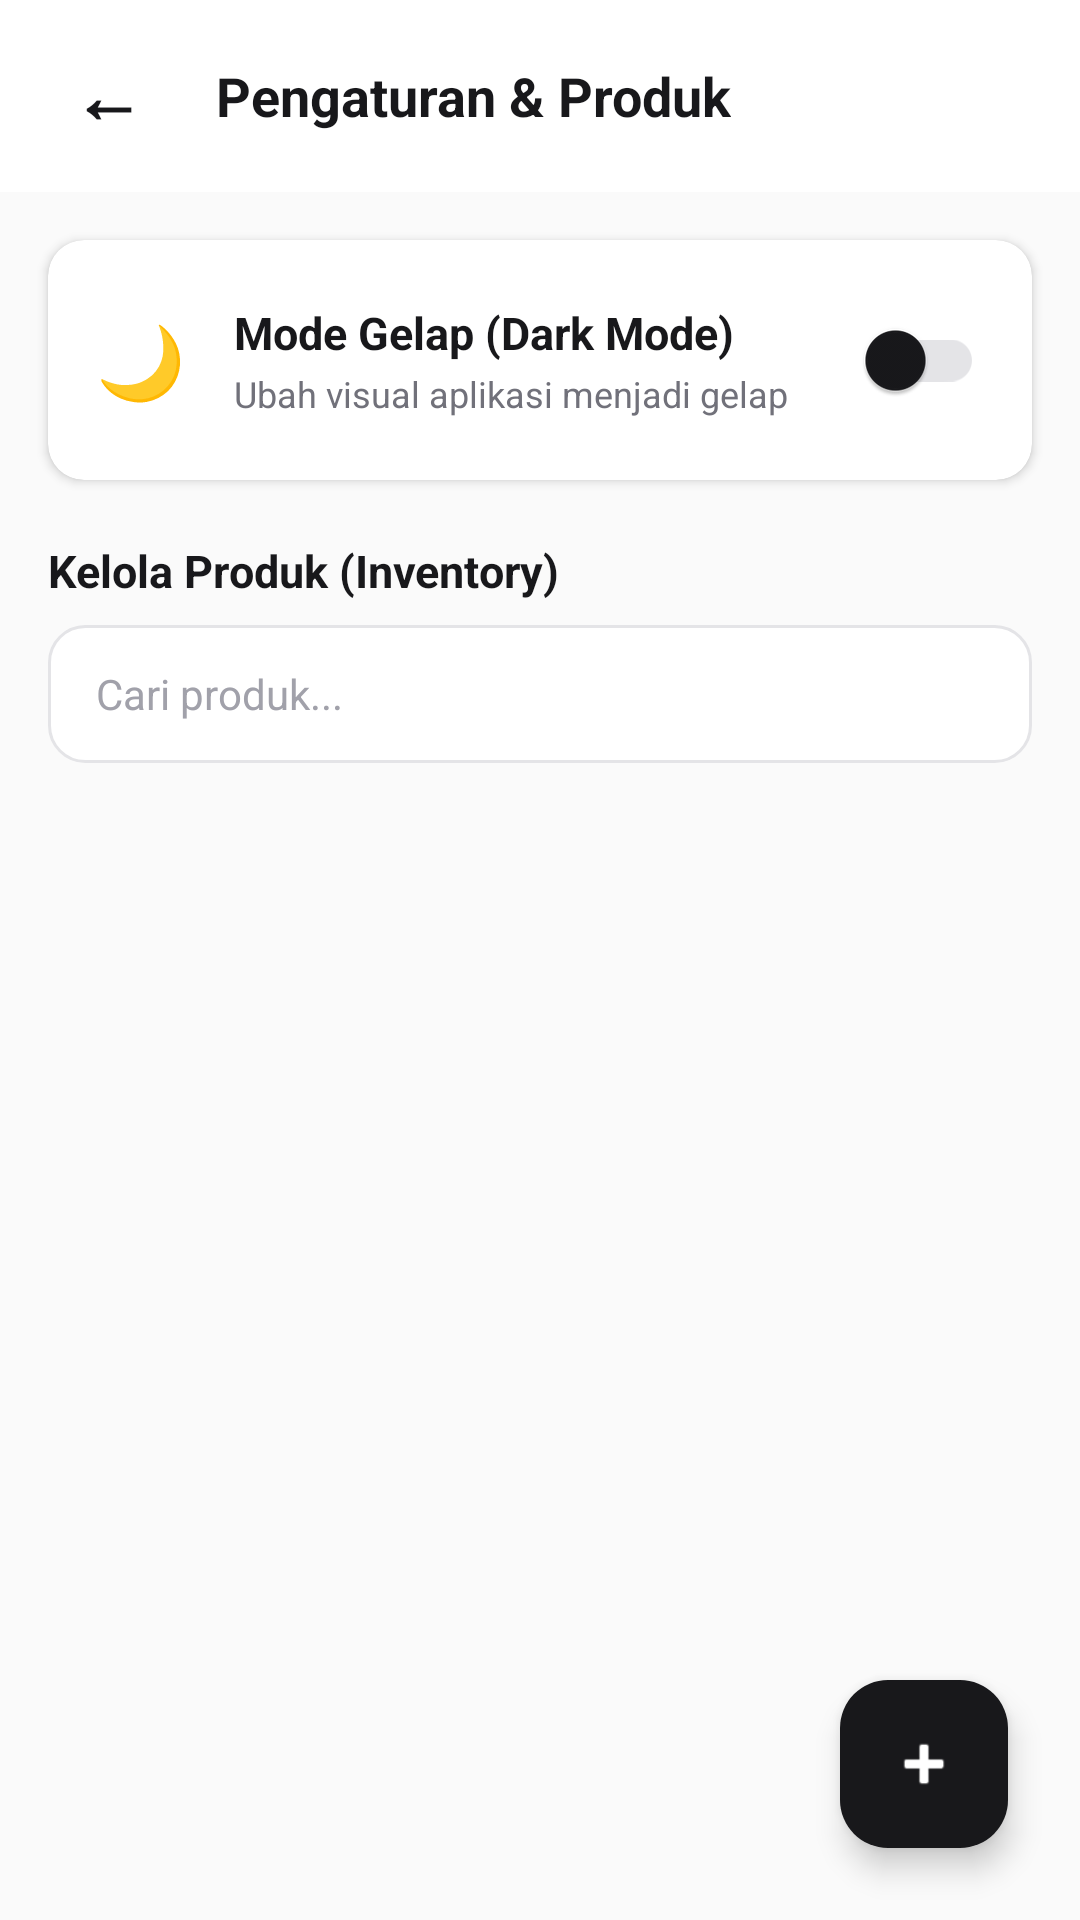

Reconstruct the res/layout file that produces this screen, plus the resources it refers to.
<!-- AndroidManifest.xml: application theme Theme.CashFlowKuJava -->
<!-- res/layout/activity_settings.xml -->
<?xml version="1.0" encoding="utf-8"?>
<androidx.constraintlayout.widget.ConstraintLayout xmlns:android="http://schemas.android.com/apk/res/android"
    xmlns:app="http://schemas.android.com/apk/res-auto"
    xmlns:tools="http://schemas.android.com/tools"
    android:layout_width="match_parent"
    android:layout_height="match_parent"
    android:background="@color/colorBg">

    
    <RelativeLayout
        android:id="@+id/layout_header_settings"
        android:layout_width="match_parent"
        android:layout_height="64dp"
        android:background="@color/colorPrimary"
        android:paddingStart="16dp"
        android:paddingEnd="16dp"
        app:layout_constraintTop_toTopOf="parent">

        <TextView
            android:id="@+id/btn_back_settings"
            android:layout_width="wrap_content"
            android:layout_height="wrap_content"
            android:layout_centerVertical="true"
            android:text="←"
            android:textColor="@color/colorOnPrimary"
            android:textSize="24sp"
            android:textStyle="bold"
            android:clickable="true"
            android:focusable="true"
            android:padding="8dp" />

        <TextView
            android:layout_width="wrap_content"
            android:layout_height="wrap_content"
            android:layout_centerVertical="true"
            android:layout_toEndOf="@id/btn_back_settings"
            android:layout_marginStart="16dp"
            android:text="Pengaturan &amp; Produk"
            android:textColor="@color/colorOnPrimary"
            android:textSize="18sp"
            android:textStyle="bold" />
    </RelativeLayout>

    
    <androidx.cardview.widget.CardView
        android:id="@+id/card_theme_settings"
        android:layout_width="match_parent"
        android:layout_height="wrap_content"
        android:layout_margin="16dp"
        app:cardCornerRadius="12dp"
        app:cardElevation="2dp"
        app:cardBackgroundColor="@color/colorCardBg"
        app:layout_constraintTop_toBottomOf="@id/layout_header_settings">

        <LinearLayout
            android:layout_width="match_parent"
            android:layout_height="wrap_content"
            android:orientation="horizontal"
            android:padding="16dp"
            android:gravity="center_vertical">

            <TextView
                android:layout_width="wrap_content"
                android:layout_height="wrap_content"
                android:text="🌙"
                android:textSize="24sp" />

            <LinearLayout
                android:layout_width="0dp"
                android:layout_height="wrap_content"
                android:layout_marginStart="16dp"
                android:layout_weight="1"
                android:orientation="vertical">
                <TextView
                    android:layout_width="wrap_content"
                    android:layout_height="wrap_content"
                    android:text="Mode Gelap (Dark Mode)"
                    android:textColor="@color/textPrimary"
                    android:textSize="15sp"
                    android:textStyle="bold" />
                <TextView
                    android:layout_width="wrap_content"
                    android:layout_height="wrap_content"
                    android:layout_marginTop="2dp"
                    android:text="Ubah visual aplikasi menjadi gelap"
                    android:textColor="@color/textSecondary"
                    android:textSize="12sp" />
            </LinearLayout>

            <androidx.appcompat.widget.SwitchCompat
                android:id="@+id/switch_dark_mode"
                android:layout_width="wrap_content"
                android:layout_height="wrap_content" />
        </LinearLayout>
    </androidx.cardview.widget.CardView>

    
    <TextView
        android:id="@+id/tv_inventory_title"
        android:layout_width="wrap_content"
        android:layout_height="wrap_content"
        android:layout_marginStart="16dp"
        android:layout_marginTop="20dp"
        android:text="Kelola Produk (Inventory)"
        android:textColor="@color/textPrimary"
        android:textSize="15sp"
        android:textStyle="bold"
        app:layout_constraintStart_toStartOf="parent"
        app:layout_constraintTop_toBottomOf="@id/card_theme_settings" />

    
    <EditText
        android:id="@+id/et_search_products"
        android:layout_width="match_parent"
        android:layout_height="46dp"
        android:layout_marginStart="16dp"
        android:layout_marginEnd="16dp"
        android:layout_marginTop="8dp"
        android:background="@drawable/bg_input"
        android:hint="Cari produk..."
        android:textColorHint="@color/textMuted"
        android:textColor="@color/textPrimary"
        android:inputType="text"
        android:paddingStart="16dp"
        android:paddingEnd="16dp"
        android:textSize="14sp"
        app:layout_constraintTop_toBottomOf="@id/tv_inventory_title" />

    
    <androidx.recyclerview.widget.RecyclerView
        android:id="@+id/rv_products_settings"
        android:layout_width="match_parent"
        android:layout_height="0dp"
        android:layout_marginTop="8dp"
        android:paddingStart="16dp"
        android:paddingEnd="16dp"
        android:clipToPadding="false"
        app:layout_constraintBottom_toBottomOf="parent"
        app:layout_constraintTop_toBottomOf="@id/et_search_products"
        tools:listitem="@layout/item_product" />

    
    <TextView
        android:id="@+id/tv_empty_products"
        android:layout_width="match_parent"
        android:layout_height="120dp"
        android:gravity="center"
        android:text="Belum ada produk di database."
        android:textColor="@color/textSecondary"
        android:visibility="gone"
        app:layout_constraintTop_toBottomOf="@id/et_search_products" />

    
    <com.google.android.material.floatingactionbutton.FloatingActionButton
        android:id="@+id/fab_add_product"
        android:layout_width="wrap_content"
        android:layout_height="wrap_content"
        android:layout_margin="24dp"
        android:contentDescription="Tambah Produk"
        android:src="@android:drawable/ic_input_add"
        app:backgroundTint="@color/colorAccent"
        app:tint="@color/colorPrimary"
        app:layout_constraintBottom_toBottomOf="parent"
        app:layout_constraintEnd_toEndOf="parent" />

</androidx.constraintlayout.widget.ConstraintLayout>
<!-- res/layout/item_product.xml (included above) -->
<?xml version="1.0" encoding="utf-8"?>
<androidx.cardview.widget.CardView xmlns:android="http://schemas.android.com/apk/res/android"
    xmlns:app="http://schemas.android.com/apk/res-auto"
    xmlns:tools="http://schemas.android.com/tools"
    android:layout_width="match_parent"
    android:layout_height="wrap_content"
    android:layout_marginTop="4dp"
    android:layout_marginBottom="4dp"
    app:cardCornerRadius="12dp"
    app:cardElevation="1dp"
    app:cardBackgroundColor="@color/colorCardBg">

    <LinearLayout
        android:layout_width="match_parent"
        android:layout_height="wrap_content"
        android:orientation="vertical">

        
        <LinearLayout
            android:layout_width="match_parent"
            android:layout_height="wrap_content"
            android:gravity="center_vertical"
            android:orientation="horizontal"
            android:padding="14dp">

            
            <FrameLayout
                android:layout_width="44dp"
                android:layout_height="44dp">

                <TextView
                    android:id="@+id/tv_product_badge"
                    android:layout_width="match_parent"
                    android:layout_height="match_parent"
                    android:background="@android:drawable/toast_frame"
                    android:backgroundTint="@color/colorBorder"
                    android:gravity="center"
                    android:text="P"
                    android:textColor="@color/colorAccent"
                    android:textSize="18sp"
                    android:textStyle="bold" />

                <ImageView
                    android:id="@+id/iv_product_image"
                    android:layout_width="match_parent"
                    android:layout_height="match_parent"
                    android:scaleType="centerCrop"
                    android:visibility="gone"
                    android:contentDescription="Foto Produk" />
            </FrameLayout>

            <LinearLayout
                android:layout_width="0dp"
                android:layout_height="wrap_content"
                android:layout_marginStart="14dp"
                android:layout_marginEnd="8dp"
                android:layout_weight="1"
                android:orientation="vertical">

                <TextView
                    android:id="@+id/tv_product_name"
                    android:layout_width="match_parent"
                    android:layout_height="wrap_content"
                    android:text="Kopi Susu Gula Aren"
                    android:textColor="@color/textPrimary"
                    android:textSize="14sp"
                    android:textStyle="bold" />

                <TextView
                    android:id="@+id/tv_product_category"
                    android:layout_width="match_parent"
                    android:layout_height="wrap_content"
                    android:layout_marginTop="2dp"
                    android:text="Kategori: Minuman"
                    android:textColor="@color/textSecondary"
                    android:textSize="12sp" />
            </LinearLayout>

            <LinearLayout
                android:layout_width="wrap_content"
                android:layout_height="wrap_content"
                android:gravity="end"
                android:orientation="vertical">

                <TextView
                    android:id="@+id/tv_product_price"
                    android:layout_width="wrap_content"
                    android:layout_height="wrap_content"
                    android:text="Rp 15.000"
                    android:textColor="@color/colorAccent"
                    android:textSize="14sp"
                    android:textStyle="bold" />

                <TextView
                    android:id="@+id/tv_product_stock"
                    android:layout_width="wrap_content"
                    android:layout_height="wrap_content"
                    android:layout_marginTop="2dp"
                    android:text="Stok: 100"
                    android:textColor="@color/textSecondary"
                    android:textSize="12sp" />
            </LinearLayout>

        </LinearLayout>

        
        <View
            android:layout_width="match_parent"
            android:layout_height="1dp"
            android:background="@color/colorBorder"
            android:layout_marginStart="14dp"
            android:layout_marginEnd="14dp" />

        
        <LinearLayout
            android:layout_width="match_parent"
            android:layout_height="wrap_content"
            android:orientation="horizontal"
            android:paddingStart="14dp"
            android:paddingEnd="14dp"
            android:paddingTop="8dp"
            android:paddingBottom="8dp">

            <Button
                android:id="@+id/btn_product_restock"
                android:layout_width="match_parent"
                android:layout_height="32dp"
                android:text="+ Tambah Stok"
                android:textSize="11sp"
                android:textColor="@color/colorAccent"
                android:backgroundTint="@color/colorBorder"
                style="@style/Widget.MaterialComponents.Button.OutlinedButton"
                app:strokeColor="@color/colorAccent"
                app:cornerRadius="16dp"
                android:paddingStart="8dp"
                android:paddingEnd="8dp" />

        </LinearLayout>

    </LinearLayout>

</androidx.cardview.widget.CardView>
<!-- resources referenced by this layout -->
<resources>
  <color name="colorAccent">#18181B</color>
  <color name="colorBg">#FAFAFA</color>
  <color name="colorBorder">#E4E4E7</color>
  <color name="colorCardBg">#FFFFFF</color>
  <color name="colorOnPrimary">#18181B</color>
  <color name="colorPrimary">#FFFFFF</color>
  <color name="textMuted">#A1A1AA</color>
  <color name="textPrimary">#18181B</color>
  <color name="textSecondary">#71717A</color>
  <!-- drawable bg_input (drawable) -->
  <?xml version="1.0" encoding="utf-8"?>
  <selector xmlns:android="http://schemas.android.com/apk/res/android">
      <item android:state_focused="true">
          <shape android:shape="rectangle">
              <solid android:color="@color/colorCardBg" />
              <stroke android:width="1.5dp" android:color="@color/colorAccent" />
              <corners android:radius="12dp" />
          </shape>
      </item>
      <item>
          <shape android:shape="rectangle">
              <solid android:color="@color/colorCardBg" />
              <stroke android:width="1dp" android:color="@color/colorBorder" />
              <corners android:radius="12dp" />
          </shape>
      </item>
  </selector>
  <style name="Theme.CashFlowKuJava" parent="Base.Theme.CashFlowKuJava" />
  <style name="Base.Theme.CashFlowKuJava" parent="Theme.Material3.DayNight.NoActionBar">
          
          <item name="colorPrimary">@color/colorPrimary</item>
          <item name="colorPrimaryDark">@color/colorPrimaryDark</item>
          <item name="colorAccent">@color/colorAccent</item>
          
          
          <item name="colorSecondary">@color/colorAccent</item>
          <item name="colorSecondaryContainer">@color/colorSurface</item>
          <item name="colorTertiary">@color/textSecondary</item>
          <item name="colorTertiaryContainer">@color/colorSurface</item>
          <item name="colorSurface">@color/colorSurface</item>
          <item name="colorSurfaceVariant">@color/colorBg</item>
          <item name="colorOutline">@color/colorBorder</item>
          
          
          <item name="colorOnPrimary">@color/colorOnPrimary</item>
          <item name="colorOnSecondary">@color/colorPrimary</item>
          <item name="colorOnSecondaryContainer">@color/textPrimary</item>
          <item name="colorOnTertiary">@color/colorPrimary</item>
          <item name="colorOnSurface">@color/textPrimary</item>
          <item name="colorOnSurfaceVariant">@color/textSecondary</item>
          
          <item name="android:windowBackground">@color/colorBg</item>
          <item name="android:statusBarColor">@color/colorPrimaryDark</item>
          
          
          <item name="android:textColorPrimary">@color/textPrimary</item>
          <item name="android:textColorSecondary">@color/textSecondary</item>
  
          
          <item name="alertDialogTheme">@style/Theme.CashFlowKuJava.AlertDialog</item>
          <item name="materialAlertDialogTheme">@style/Theme.CashFlowKuJava.AlertDialog</item>
      </style>
  <color name="colorPrimaryDark">#FAFAFA</color>
  <color name="colorSurface">#FFFFFF</color>
  <style name="Theme.CashFlowKuJava.AlertDialog" parent="ThemeOverlay.Material3.MaterialAlertDialog">
          
          <item name="colorPrimary">@color/colorAccent</item>
      </style>
</resources>
